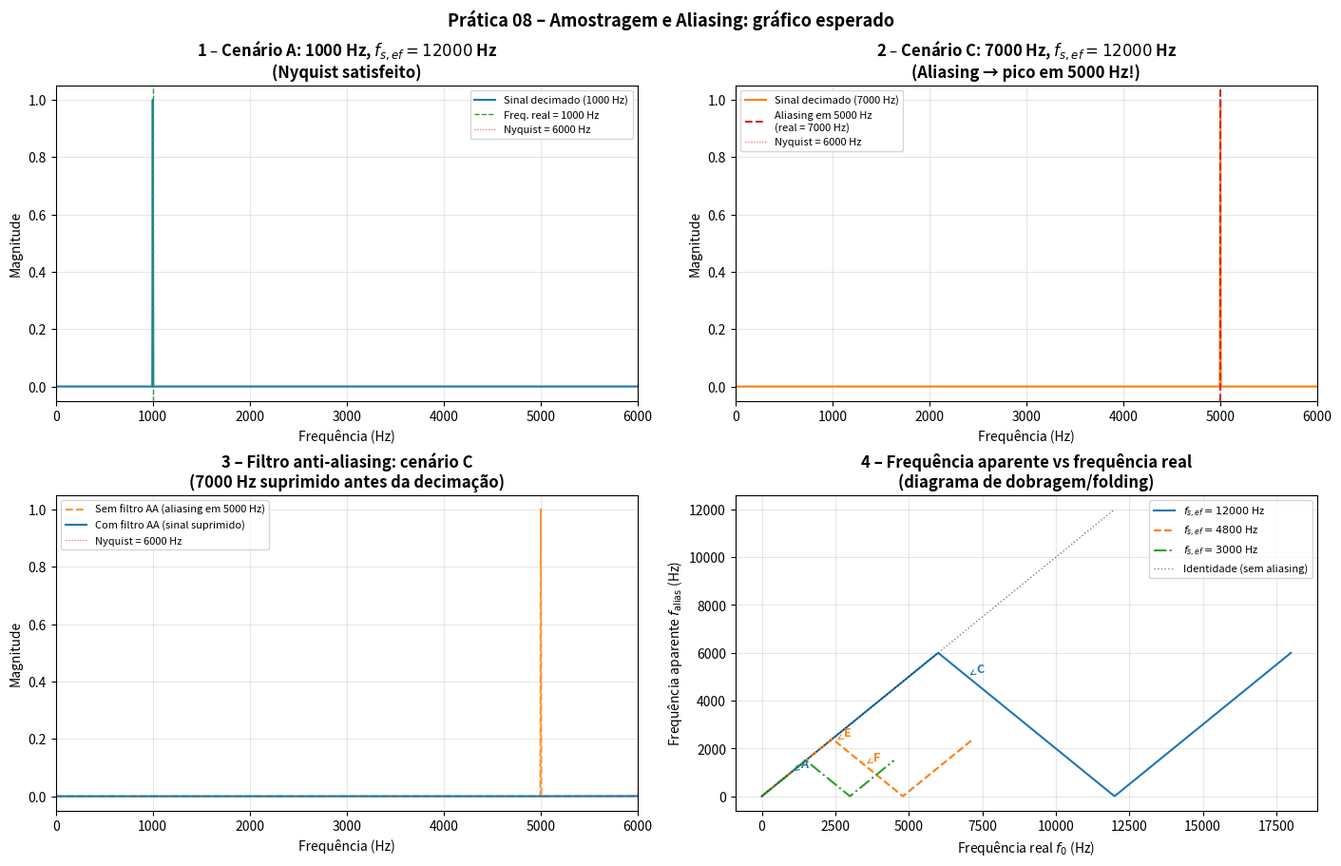

The script that saved this image:
"""
Gráfico esperado -- Prática 08: Amostragem e Aliasing
Gera 'grafico_esperado.png' com quatro subplots:
  1. Espectro: sinal 1000 Hz com fs_ef=12000 Hz (sem aliasing)
  2. Espectro: sinal 7000 Hz com fs_ef=12000 Hz (aliasing em 5000 Hz)
  3. Filtro anti-aliasing: antes e depois (cenário C)
  4. Frequência aparente vs frequência real (diagrama de dobragem)
"""

import numpy as np
import matplotlib.pyplot as plt
import matplotlib.gridspec as gridspec

# ------------------------------------------------------------------
fs_orig = 48_000   # taxa original de simulação
N = int(0.2 * fs_orig)   # 200 ms

t_orig = np.arange(N) / fs_orig


def make_signal(f_hz, amp=1.0):
    return amp * np.cos(2 * np.pi * f_hz * t_orig)


def decimate(sig, factor):
    """Subamostragem por fator 'factor' (Keep 1 in N)."""
    return sig[::factor]


def lowpass_fir(sig, cutoff_hz, fs_in, n_taps=127):
    fc_n = cutoff_hz / (fs_in / 2)
    h = np.sinc(fc_n * (np.arange(n_taps) - n_taps // 2))
    h *= np.blackman(n_taps)
    h /= h.sum()
    return np.convolve(sig, h, mode='same')


def fft_onesided(sig, fs_in, n_pts=None):
    if n_pts is None:
        n_pts = len(sig)
    spec = np.fft.rfft(sig, n=n_pts)
    freqs = np.fft.rfftfreq(n_pts, d=1 / fs_in)
    mag = np.abs(spec) / (n_pts / 2)
    return freqs, mag


# ------------------------------------------------------------------
# Cenários do enunciado
# fs_ef = fs_orig / decim
# ------------------------------------------------------------------
# Cenário A: f=1000 Hz, decim=4 → fs_ef=12000 Hz (Nyquist: ok)
# Cenário C: f=7000 Hz, decim=4 → fs_ef=12000 Hz (aliasing em 5000 Hz)

decim_A_C = 4      # fs_ef = 12000 Hz
fs_ef_AC = fs_orig / decim_A_C   # 12000 Hz

s_A = make_signal(1_000)    # Cenário A: sem aliasing
s_C = make_signal(7_000)    # Cenário C: aliasing em 5000 Hz
s_C_aa = lowpass_fir(s_C, fs_ef_AC / 2, fs_orig)   # com filtro AA

# Decimar
sd_A = decimate(s_A, decim_A_C)
sd_C = decimate(s_C, decim_A_C)
sd_C_aa = decimate(s_C_aa, decim_A_C)

# ------------------------------------------------------------------
# Figura
# ------------------------------------------------------------------
fig = plt.figure(figsize=(14, 9), constrained_layout=True)
gs = gridspec.GridSpec(2, 2, figure=fig)

# 1. Espectro cenário A (sem aliasing)
ax1 = fig.add_subplot(gs[0, 0])
f_A, m_A = fft_onesided(sd_A, fs_ef_AC)
ax1.plot(f_A, m_A, lw=1.5, label='Sinal decimado (1000 Hz)')
ax1.axvline(1_000, color='C2', ls='--', lw=1.0, label='Freq. real = 1000 Hz')
ax1.axvline(fs_ef_AC / 2, color='red', ls=':', lw=0.8, alpha=0.7,
            label=f'Nyquist = {fs_ef_AC/2:.0f} Hz')
ax1.set_xlim(0, fs_ef_AC / 2)
ax1.set_title('1 – Cenário A: 1000 Hz, $f_{s,ef}=12000$ Hz\n(Nyquist satisfeito)', fontweight='bold')
ax1.set_xlabel('Frequência (Hz)'); ax1.set_ylabel('Magnitude')
ax1.legend(fontsize=8); ax1.grid(True, alpha=0.3)

# 2. Espectro cenário C (com aliasing)
ax2 = fig.add_subplot(gs[0, 1])
f_C, m_C = fft_onesided(sd_C, fs_ef_AC)
ax2.plot(f_C, m_C, color='C1', lw=1.5, label='Sinal decimado (7000 Hz)')
alias_freq = abs(7_000 - 12_000)   # = 5000 Hz
ax2.axvline(alias_freq, color='C3', ls='--', lw=1.5,
            label=f'Aliasing em {alias_freq} Hz\n(real = 7000 Hz)')
ax2.axvline(fs_ef_AC / 2, color='red', ls=':', lw=0.8, alpha=0.7,
            label=f'Nyquist = {fs_ef_AC/2:.0f} Hz')
ax2.set_xlim(0, fs_ef_AC / 2)
ax2.set_title('2 – Cenário C: 7000 Hz, $f_{s,ef}=12000$ Hz\n(Aliasing → pico em 5000 Hz!)', fontweight='bold')
ax2.set_xlabel('Frequência (Hz)'); ax2.set_ylabel('Magnitude')
ax2.legend(fontsize=8); ax2.grid(True, alpha=0.3)

# 3. Filtro anti-aliasing: cenário C com e sem LPF
ax3 = fig.add_subplot(gs[1, 0])
f_C_aa, m_C_aa = fft_onesided(sd_C_aa, fs_ef_AC)
ax3.plot(f_C, m_C, color='C1', lw=1.5, ls='--', label='Sem filtro AA (aliasing em 5000 Hz)', alpha=0.8)
ax3.plot(f_C_aa, m_C_aa, color='C0', lw=1.5, label='Com filtro AA (sinal suprimido)')
ax3.axvline(fs_ef_AC / 2, color='red', ls=':', lw=0.8, alpha=0.7, label=f'Nyquist = {fs_ef_AC/2:.0f} Hz')
ax3.set_xlim(0, fs_ef_AC / 2)
ax3.set_title('3 – Filtro anti-aliasing: cenário C\n(7000 Hz suprimido antes da decimação)', fontweight='bold')
ax3.set_xlabel('Frequência (Hz)'); ax3.set_ylabel('Magnitude')
ax3.legend(fontsize=8); ax3.grid(True, alpha=0.3)

# 4. Diagrama de dobragem: frequência aparente vs real
ax4 = fig.add_subplot(gs[1, 1])
for fs_ef, color, ls, lbl in [(12_000, 'C0', '-', '$f_{s,ef}=12000$ Hz'),
                                (4_800, 'C1', '--', '$f_{s,ef}=4800$ Hz'),
                                (3_000, 'C2', '-.', '$f_{s,ef}=3000$ Hz')]:
    f_real = np.linspace(0, fs_ef * 1.5, 500)
    f_apparent = np.abs(((f_real + fs_ef / 2) % fs_ef) - fs_ef / 2)
    ax4.plot(f_real, f_apparent, color=color, ls=ls, lw=1.5, label=lbl)

# Linha identidade (sem aliasing)
f_id = np.linspace(0, fs_ef_AC, 300)
ax4.plot(f_id, f_id, 'k:', lw=1.0, alpha=0.5, label='Identidade (sem aliasing)')
ax4.set_title('4 – Frequência aparente vs frequência real\n(diagrama de dobragem/folding)', fontweight='bold')
ax4.set_xlabel('Frequência real $f_0$ (Hz)')
ax4.set_ylabel('Frequência aparente $f_{\\mathrm{alias}}$ (Hz)')
ax4.legend(fontsize=8); ax4.grid(True, alpha=0.3)

# Marcar os cenários A, C, E, F
cenarios = [
    (1_000, 'A', 12_000, 'C0'),
    (7_000, 'C', 12_000, 'C0'),
    (2_500, 'E', 4_800, 'C1'),
    (3_500, 'F', 4_800, 'C1'),
]
for f0, name, fs_ef_ref, color in cenarios:
    f_ap = abs(((f0 + fs_ef_ref / 2) % fs_ef_ref) - fs_ef_ref / 2)
    ax4.annotate(name, xy=(f0, f_ap), fontsize=9, fontweight='bold',
                 xytext=(f0 + 300, f_ap + 200), color=color,
                 arrowprops=dict(arrowstyle='->', color=color, lw=0.8))

fig.suptitle('Prática 08 – Amostragem e Aliasing: gráfico esperado',
             fontsize=13, fontweight='bold')
fig.savefig('grafico_esperado.png', dpi=180, bbox_inches='tight')
print('Salvo: grafico_esperado.png')
